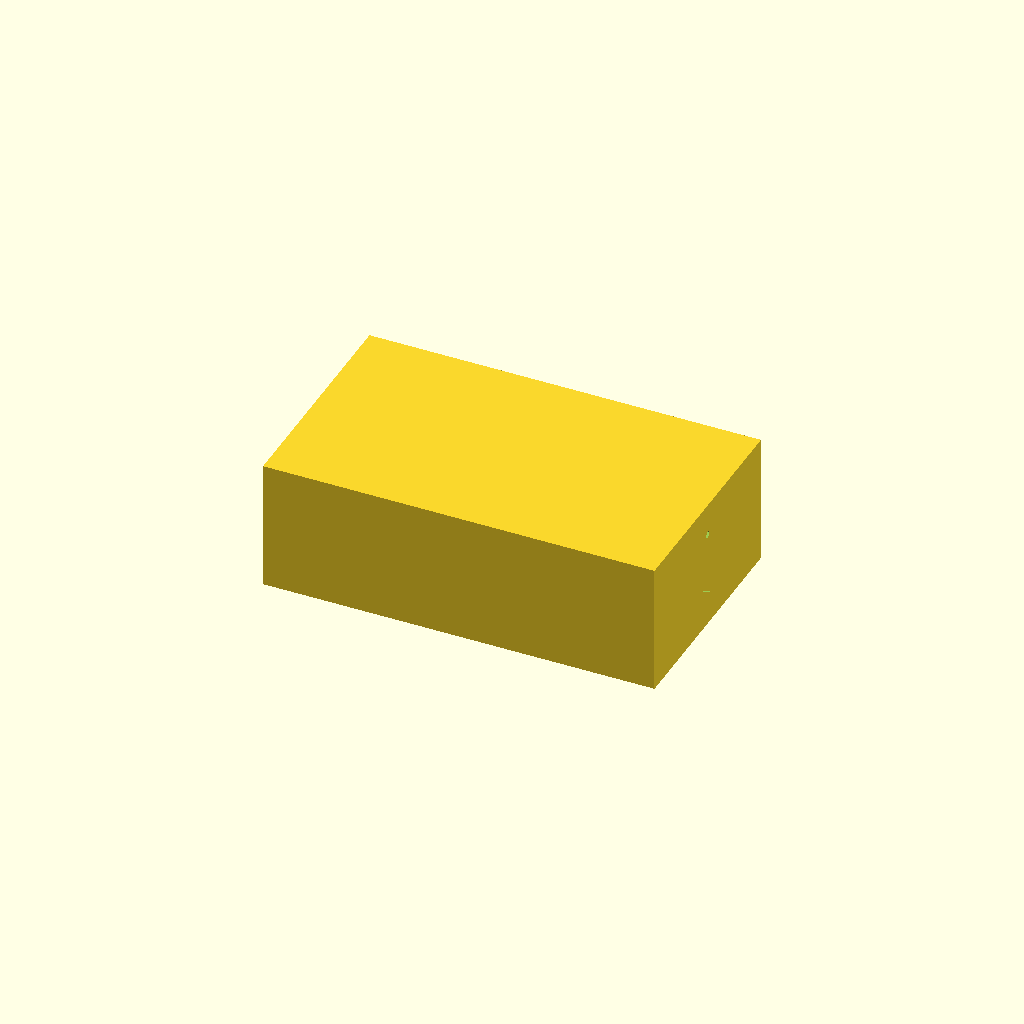
Cell 1: rendered with the file's own defaults.
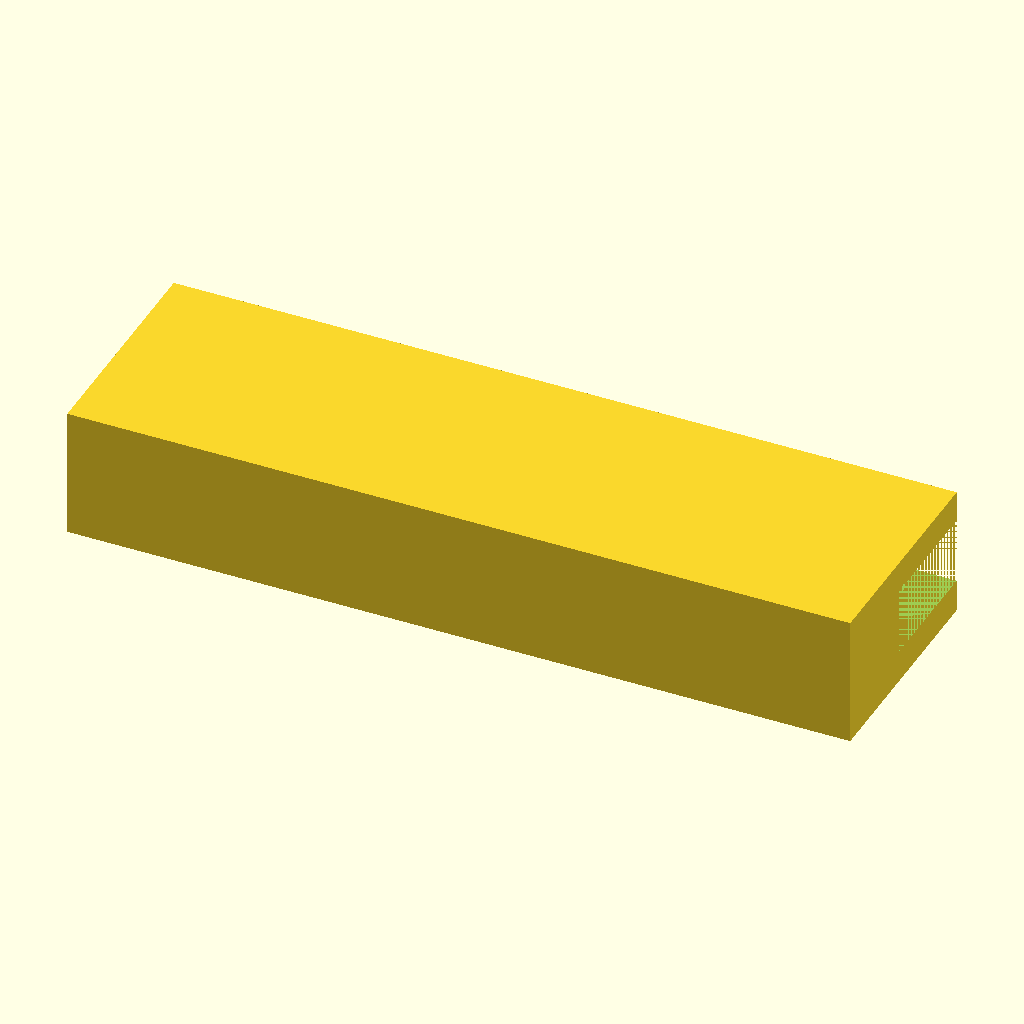
Cell 2: tank_x = 240 (everything else at default).
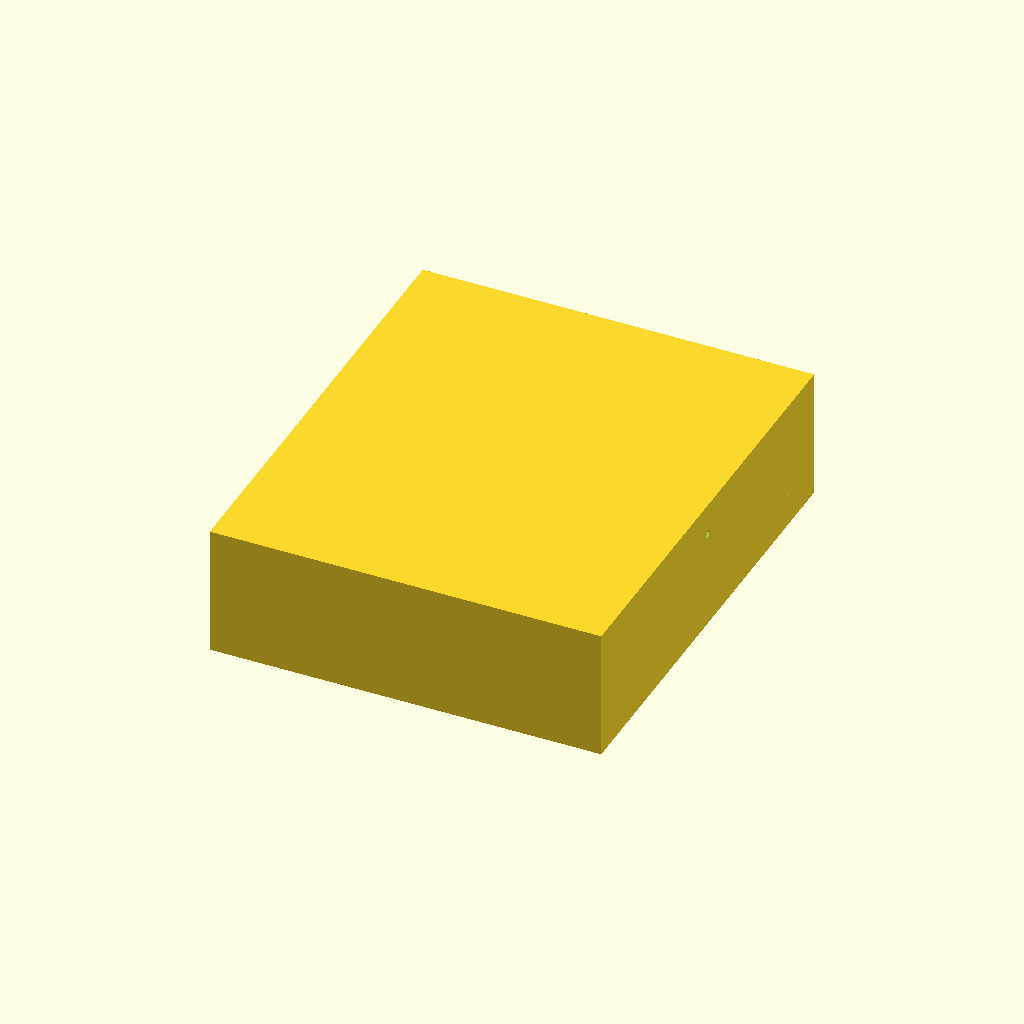
Cell 3: the same model with tank_y = 140.
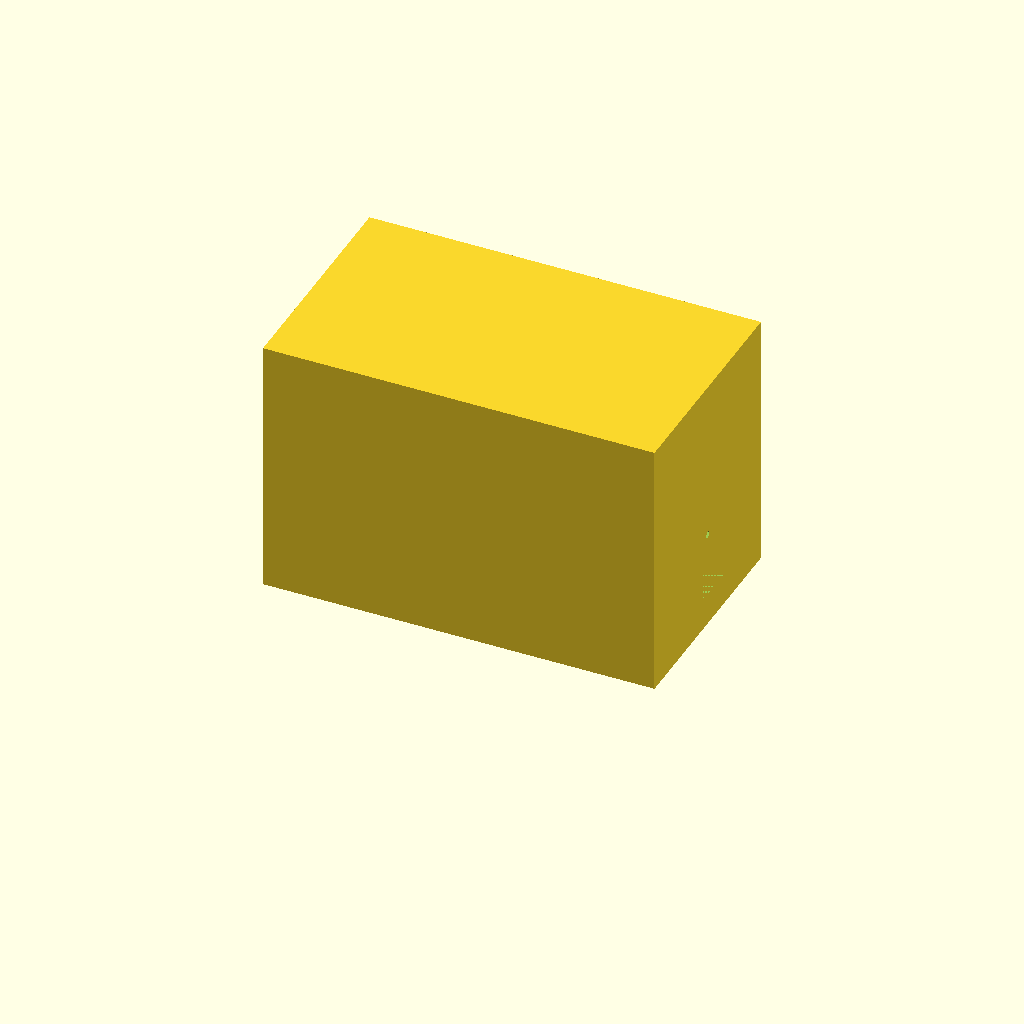
Cell 4 — tank_h set to 80, the other parameters unchanged.
One fixed orthographic camera (rotation 55°, 0°, 25°; colour scheme Cornfield) for every cell.
The OpenSCAD source (bench/results/gpu-v4-g7/code/scadcoder-v4/mini_gel_tank_s5_a2.scad):
// Mini horizontal gel-electrophoresis box - buffer tank
// Print orientation: tank rests on XY plane at z = 0, builds upward (+Z)

// ---------------- Parameters ----------------
tank_x      = 120;   // outer length along X (mm)
tank_y      = 70;    // outer width along Y (mm)
tank_h      = 40;    // outer height along Z (mm)
wall        = 3;     // wall thickness (mm)
floor       = 3;     // floor thickness (mm)

platform_x  = 60;    // platform length along X (mm), centred
platform_y  = tank_y - 2 * wall;  // platform spans full inner width (mm)
platform_top = 10;   // platform top height above inner floor (mm) -> z = floor + platform_top

hole_d      = 2;     // electrode hole diameter (mm)
hole_y      = 0;     // electrode hole Y position (mm)
hole_z      = 30;    // electrode hole Z position (mm)

eps         = 0.5;   // cutter overshoot past faces (mm)
$fn         = 96;    // curve resolution

// Derived
inner_floor_z = floor;
platform_z0   = inner_floor_z + platform_top - wall;  // platform bottom (above floor)
chamber_h     = hole_z - platform_z0;                 // chamber height where water connects

// ---------------- Model ----------------
difference() {
    // Tank body: open top, solid floor and walls
    translate([-tank_x/2, -tank_y/2, 0])
        cube([tank_x, tank_y, tank_h]);

    // Cut out the two buffer chambers above the central platform
    for (sx = [-1, 1])
        translate([sx > 0 ? wall : -tank_x/2 - eps, -wall, platform_z0])
            cube([sx > 0 ? tank_x/2 - wall : wall, tank_y + 2*wall, chamber_h + eps]);

    // Horizontal electrode holes through each end wall, along X
    for (sx = [-1, 1])
        translate([sx * (tank_x/2 - wall/2), hole_y, hole_z])
            rotate([0, 90, 0])
                cylinder(d = hole_d, h = tank_x + 2*eps, center = true);
}
Parameter table extracted from the source (name, type, default, range or options):
tank_x: number, default 120
tank_y: number, default 70
tank_h: number, default 40
wall: number, default 3
floor: number, default 3
platform_x: number, default 60
platform_top: number, default 10
hole_d: number, default 2
hole_y: number, default 0
hole_z: number, default 30
eps: number, default 0.5
